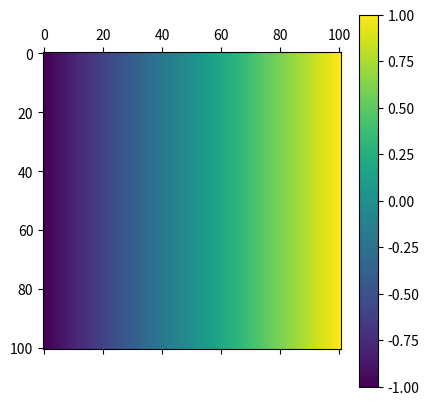

This figure's Python source:
# -*- coding: utf-8 -*-
"""
Created on Tue Jul  2 14:03:27 2019

[redacted]
"""

import numpy as np
import matplotlib as mpl
import matplotlib.pyplot as plt
import sys
from mpl_toolkits.mplot3d import Axes3D
from matplotlib import cm
from numpy import linalg as la

grid_min = -1.
grid_max = 1.
N_grid = 101
h = (grid_max - grid_min) / (N_grid- 1) 

# define arrays to hold the x and y coordinates
xy = np.linspace(grid_min,grid_max,N_grid)
xmesh, ymesh = np.meshgrid(xy,xy)

# solution
u = np.zeros_like(xmesh)

u = xmesh**2 + ymesh**2
print(xmesh[0,:])

plt.close("all")
plt.matshow(xmesh)
plt.colorbar()